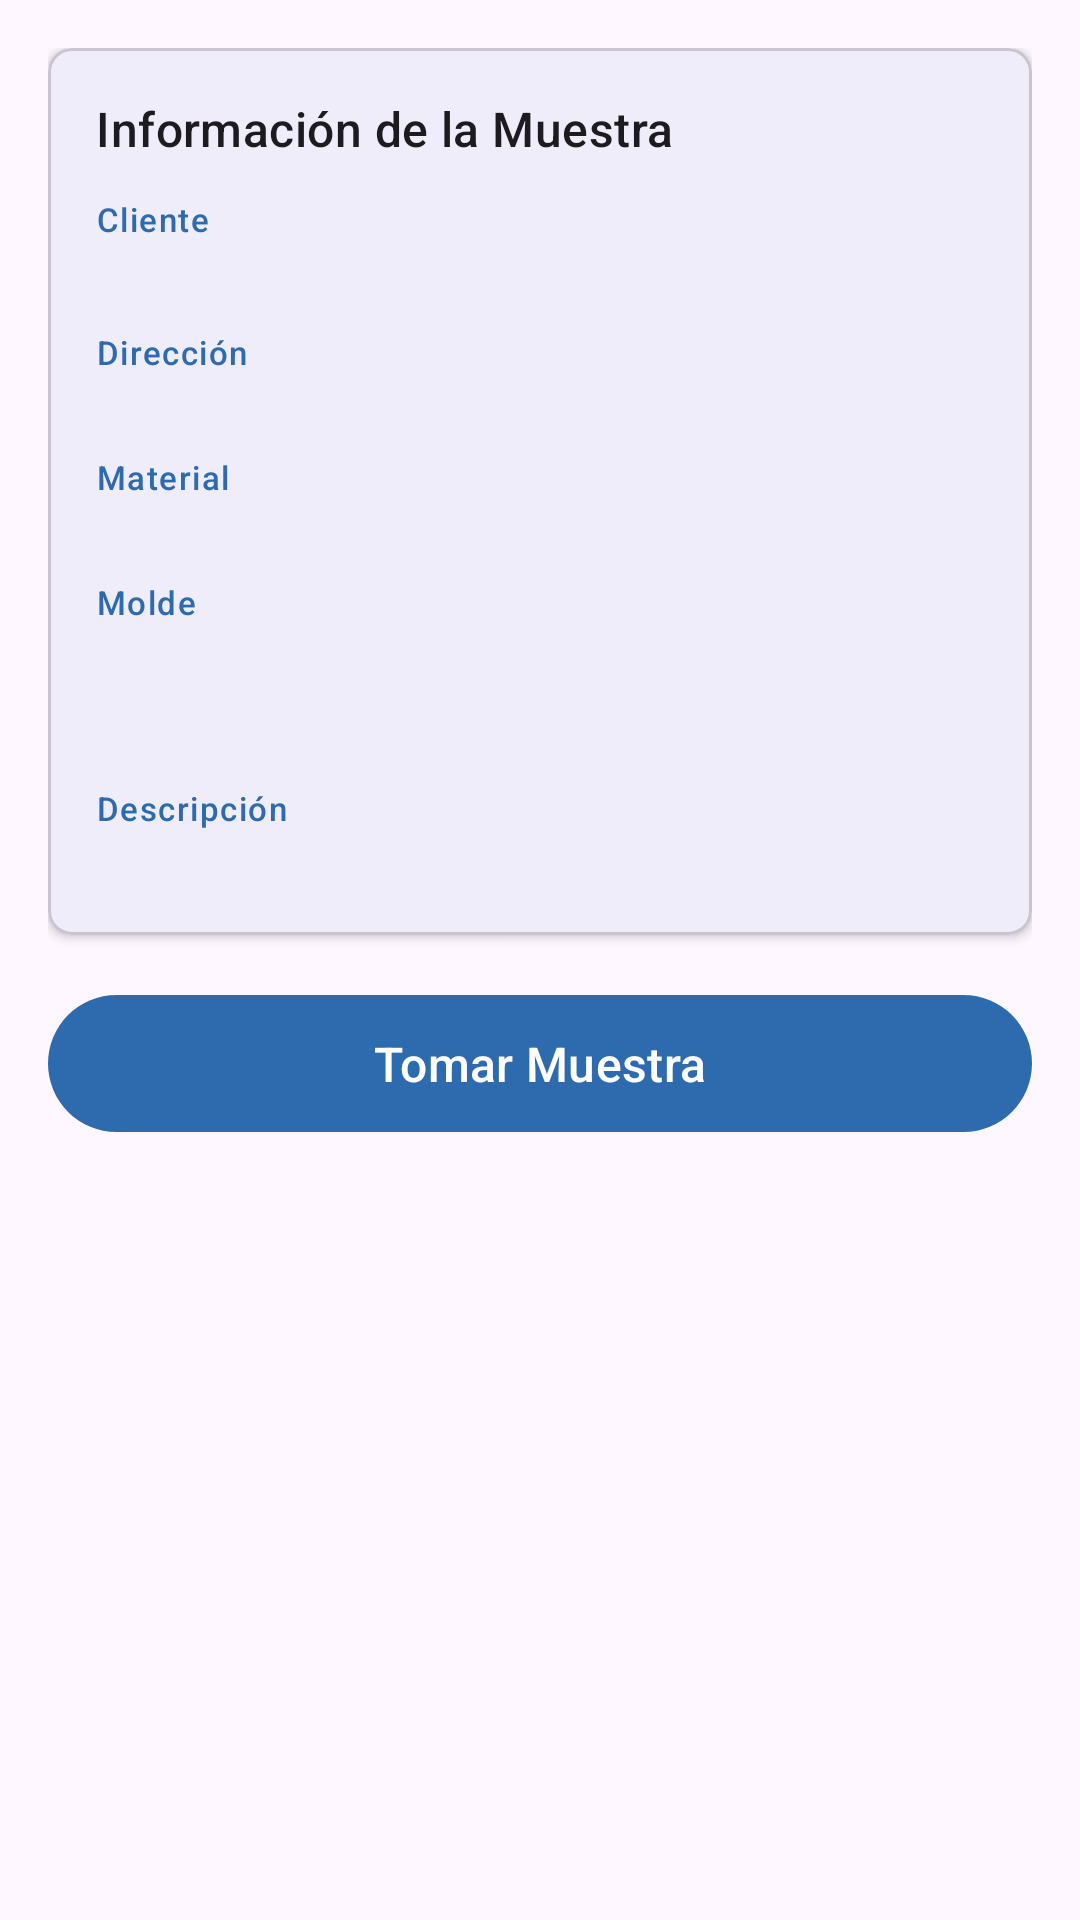

Layout XML and referenced resources for this Android screen:
<!-- AndroidManifest.xml: application theme Theme.Dictuc -->
<!-- res/layout/fragment_info_muestra.xml -->
<?xml version="1.0" encoding="utf-8"?>
<androidx.core.widget.NestedScrollView
    xmlns:android="http://schemas.android.com/apk/res/android"
    xmlns:app="http://schemas.android.com/apk/res-auto"
    android:layout_width="match_parent"
    android:layout_height="match_parent"
    android:fillViewport="true">

    <LinearLayout
        android:layout_width="match_parent"
        android:layout_height="wrap_content"
        android:orientation="vertical"
        android:padding="16dp">

        <com.google.android.material.card.MaterialCardView
            android:layout_width="match_parent"
            android:layout_height="wrap_content"
            android:layout_marginBottom="16dp"
            app:cardElevation="2dp"
            app:cardCornerRadius="8dp">

            <LinearLayout
                android:layout_width="match_parent"
                android:layout_height="wrap_content"
                android:orientation="vertical"
                android:padding="16dp">

                <TextView
                    android:layout_width="wrap_content"
                    android:layout_height="wrap_content"
                    android:text="Información de la Muestra"
                    android:textAppearance="?attr/textAppearanceTitleMedium"
                    android:layout_marginBottom="12dp" />

                <TextView
                    android:layout_width="wrap_content"
                    android:layout_height="wrap_content"
                    android:text="Cliente"
                    android:textAppearance="?attr/textAppearanceLabelSmall"
                    android:textColor="?attr/colorPrimary" />

                <TextView
                    android:id="@+id/txtCliente"
                    android:layout_width="match_parent"
                    android:layout_height="wrap_content"
                    android:textAppearance="?attr/textAppearanceBodyLarge"
                    android:layout_marginBottom="8dp" />

                <TextView
                    android:layout_width="wrap_content"
                    android:layout_height="wrap_content"
                    android:text="Dirección"
                    android:textAppearance="?attr/textAppearanceLabelSmall"
                    android:textColor="?attr/colorPrimary" />

                <TextView
                    android:id="@+id/txtDireccion"
                    android:layout_width="match_parent"
                    android:layout_height="wrap_content"
                    android:textAppearance="?attr/textAppearanceBodyMedium"
                    android:layout_marginBottom="8dp" />

                <TextView
                    android:layout_width="wrap_content"
                    android:layout_height="wrap_content"
                    android:text="Material"
                    android:textAppearance="?attr/textAppearanceLabelSmall"
                    android:textColor="?attr/colorPrimary" />

                <TextView
                    android:id="@+id/txtMaterial"
                    android:layout_width="match_parent"
                    android:layout_height="wrap_content"
                    android:textAppearance="?attr/textAppearanceBodyMedium"
                    android:layout_marginBottom="8dp" />

                <TextView
                    android:layout_width="wrap_content"
                    android:layout_height="wrap_content"
                    android:text="Molde"
                    android:textAppearance="?attr/textAppearanceLabelSmall"
                    android:textColor="?attr/colorPrimary" />

                <TextView
                    android:id="@+id/txtMolde"
                    android:layout_width="match_parent"
                    android:layout_height="wrap_content"
                    android:textAppearance="?attr/textAppearanceBodyMedium"
                    android:layout_marginBottom="8dp" />

                <TextView
                    android:id="@+id/txtProbetas"
                    android:layout_width="match_parent"
                    android:layout_height="wrap_content"
                    android:textAppearance="?attr/textAppearanceBodyMedium"
                    android:layout_marginBottom="8dp" />

                <TextView
                    android:layout_width="wrap_content"
                    android:layout_height="wrap_content"
                    android:text="Descripción"
                    android:textAppearance="?attr/textAppearanceLabelSmall"
                    android:textColor="?attr/colorPrimary" />

                <TextView
                    android:id="@+id/txtDesc"
                    android:layout_width="match_parent"
                    android:layout_height="wrap_content"
                    android:textAppearance="?attr/textAppearanceBodyMedium" />

            </LinearLayout>
        </com.google.android.material.card.MaterialCardView>

        
        <com.google.android.material.card.MaterialCardView
            android:id="@+id/cardEstado"
            android:layout_width="match_parent"
            android:layout_height="wrap_content"
            android:layout_marginBottom="12dp"
            android:visibility="gone"
            app:cardCornerRadius="8dp"
            app:cardElevation="0dp">

            <LinearLayout
                android:layout_width="match_parent"
                android:layout_height="wrap_content"
                android:orientation="vertical"
                android:padding="16dp">

                <TextView
                    android:id="@+id/txtEstadoTitulo"
                    android:layout_width="match_parent"
                    android:layout_height="wrap_content"
                    android:textAppearance="?attr/textAppearanceTitleMedium"
                    android:layout_marginBottom="4dp" />

                <TextView
                    android:id="@+id/txtEstadoDetalle"
                    android:layout_width="match_parent"
                    android:layout_height="wrap_content"
                    android:textAppearance="?attr/textAppearanceBodyMedium" />

            </LinearLayout>
        </com.google.android.material.card.MaterialCardView>

        <com.google.android.material.button.MaterialButton
            android:id="@+id/btnTomarMuestra"
            android:layout_width="match_parent"
            android:layout_height="wrap_content"
            android:text="Tomar Muestra"
            android:textSize="16sp"
            android:padding="12dp" />

    </LinearLayout>

</androidx.core.widget.NestedScrollView>
<!-- resources referenced by this layout -->
<resources>
  <style name="Theme.Dictuc" parent="Theme.Material3.Light.NoActionBar">
          <item name="colorPrimary">@color/colorPrimary</item>
          <item name="colorOnPrimary">@color/white</item>
          <item name="colorPrimaryContainer">@color/colorAccent</item>
          <item name="colorOnPrimaryContainer">@color/colorPrimaryDark</item>
          <item name="colorSecondary">@color/colorPrimaryDark</item>
          <item name="colorOnSecondary">@color/white</item>
          <item name="android:statusBarColor">@color/colorPrimaryDark</item>
      </style>
  <color name="colorPrimary">#2e6bae</color>
  <color name="white">#FFFFFF</color>
  <color name="colorAccent">#b1cdec</color>
  <color name="colorPrimaryDark">#1f5187</color>
</resources>
